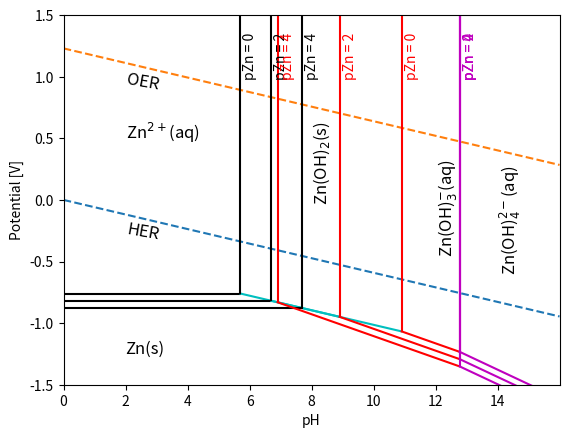

Write the Python code that produced this figure.
import matplotlib.pyplot as plt
import numpy as np

# Constants
constants = {
'R': 8.31451, # [J/(K*mol)],
'T': 298.16,  # [K],
'n': 2,       # Number of electrons transferred
'F': 96485    # [C/mol]
}

# E0 constants
constants_E0 = {
'EI_0': -0.76,      # [V]
'EII_0': 0.2,       # [V]
'EIII_0': -0.4225,  # [V], assumed solid phase, not aq.
'EIV_0': -0.1,      # [V]
'EV_0': 0.278,      # [V]
'EVI_0': 1,         # [V]
'EHER_0': 0,        # [V]
'EOER_0': 1.23      # [V]
}

# deltaG constants
constants_deltaG = {
'deltaG_VIII': -94.3*10**3, # [J/mol]
'deltaG_IX': -16.5*10**3,   # [J/mol]
'deltaG_X': -6.9*10**3      # [J/mol]
}

# Plotting
# pH range
pH = np.arange(0, 16, 0.01)     # pH range
EHER = constants_E0['EHER_0'] - 2*constants['R']*constants['T']/(constants['n']*constants['F'])*np.log(10)*pH   # HER
EOER = constants_E0['EOER_0'] - 2*constants['R']*constants['T']/(constants['n']*constants['F'])*np.log(10)*pH   # OER
slope = -2*constants['R']*constants['T']/(constants['n']*constants['F'])*np.log(10)
angle = np.arctan(slope)


plt.figure()
plt.plot(pH,EHER, '--')     # Line for the HER
plt.plot(pH,EOER, '--')     # Line for the OER
pZn_values = np.array([0, 2, 4])# Values we iterate through for the activity of dissolved Zn
pZn_values_list = ['pZn = 0', 'pZn = 2', 'pZn = 4']

for i in range(len(pZn_values)):

    # Concentration constants
    constants_p = {             # Setting all values to be the same
    'pZn': pZn_values[i],
    'pZnOH': pZn_values[i],
    'pZnOH2': pZn_values[i],
    'pZnOH3': pZn_values[i],
    'pZnOH4': pZn_values[i]
    }

    # E calculations

    # Zn^2+ --> Zn(s)
    EI = np.ones(len(pH))*constants_E0['EI_0'] - constants['R']*constants['T']*np.log(10)/(constants['n']*constants['F'])*(constants_p['pZn'])
    
    E_Zn_Zn2 = np.ones(len(pH))*EI
    # Zn(OH)^+ --> Zn(s)
    EII = constants_E0['EII_0'] - constants['R']*constants['T']*np.log(10)/(constants['n']*constants['F'])*(constants_p['pZnOH']+pH)

    # Zn(OH)2 --> Zn(s)
    EIII = constants_E0['EIII_0'] - constants['R']*constants['T']*np.log(10)/(constants['n']*constants['F'])*(0*constants_p['pZnOH2']+2*pH)

    # Zn(OH)3^- --> Zn(s)
    EIV = constants_E0['EIV_0'] - constants['R']*constants['T']*np.log(10)/(constants['n']*constants['F'])*(constants_p['pZnOH3']+3*pH)

    # Zn(OH)4^2- --> Zn(s)
    EV = constants_E0['EV_0'] - constants['R']*constants['T']*np.log(10)/(constants['n']*constants['F'])*(constants_p['pZnOH4']+4*pH)

    # ZnO --> Zn(s)
    EVI = constants_E0['EVI_0'] - 2*constants['R']*constants['T']*np.log(10)/(constants['n']*constants['F'])*(pH)

    # pH calculations

    # Zn^2+ --> Zn(OH)2
    pHVIII = 14 + constants_deltaG['deltaG_VIII']/(2*constants['R']*constants['T']*np.log(10)) + constants_p['pZn']/2 - 0*constants_p['pZnOH2']/2

    # Zn(OH)2 --> Zn(OH)3^-
    pHIX = 14 + constants_deltaG['deltaG_IX']/(constants['R']*constants['T']*np.log(10)) + constants_p['pZnOH2'] - constants_p['pZnOH3']

    # Zn(OH)3^- --> Zn(OH)4^2-
    pHX = 14 + constants_deltaG['deltaG_X']/(constants['R']*constants['T']*np.log(10)) + constants_p['pZnOH3'] - constants_p['pZnOH4']

    index_I_III = np.where(EI <= EIII)[0][-1] if np.any(EI <= EIII) else None
    index_III_IV = np.where(EIII <= EIV)[0][-1] if np.any(EIII <= EIV) else None
    index_IV_V = np.where(EIV <= EV)[0][-1] if np.any(EIV <= EV) else None

    # For å fikse unøyaktige skjæringspunkter kan man enten sjekke om man kan indeksere gjennom pH, eller gjøre linjestørrelsen litt tykkere

    plt.plot(pH[:index_I_III], EI[:index_I_III], 'k', label='Zn$^{2+}$ - Zn')
    #plt.plot(pH, E_Zn_Zn2, 'g', label='Zn$^{2+}$ - Zn')
    #plt.plot(pH, EII,'k', label='Zn(OH)$^+$ - Zn')
    plt.plot(pH[index_I_III: index_III_IV], EIII[index_I_III: index_III_IV], 'c', label='Zn(OH)$_2$ - Zn')
    plt.plot(pH[index_III_IV:index_IV_V], EIV[index_III_IV:index_IV_V], 'r', label='Zn(OH)$_3^-$ - Zn')
    plt.plot(pH[index_IV_V:], EV[index_IV_V:], 'm', label='Zn(OH)$_4^{2-}$ - Zn')
    #plt.plot(pH, EIII, 'k', label='Zn(OH)$_2$ - Zn')
    #plt.plot(pH, EIV, 'r', label='Zn(OH)$_3^-$ - Zn')
    #plt.plot(pH, EV, 'b', label='Zn(OH)$_4^{2-}$ - Zn')
    #plt.plot(pH, EVI, 'k', label='ZnO - Zn')
    #plt.vlines(pHVIII, -1.5, 1.5, 'k', label='Zn$^{2+}$ - Zn(OH)$_2$')
    plt.vlines(pH[index_I_III], EI[index_I_III], 1.5, 'k', label = 'pH = ')
    #plt.vlines(pHIX, -1.5, 1.5, 'k', label='Zn(OH)$_{2}$ - Zn(OH)$_3^-$')
    plt.vlines(pH[index_III_IV], EIII[index_III_IV], 1.5, 'r', label='test2')
    #plt.vlines(pHX, -1.5, 1.5, 'k', label='Zn(OH)$_{3}^-$ - Zn(OH)$_4^{2-}$')
    plt.vlines(pH[index_IV_V], EIV[index_IV_V], 1.5, 'm', label = 'test3')
    plt.text(pH[index_I_III+10], 1, pZn_values_list[i], color='k', rotation = 90)   # Adding pZn values to vertical lines for different pZn values-- must be fixed
    plt.text(pH[index_III_IV+10], 1, pZn_values_list[i], color='r', rotation = 90)  # Adding pZn values to vertical lines for different pZn values-- must be fixed
    plt.text(pH[index_IV_V+10], 1, pZn_values_list[i], color='m', rotation = 90)    # Adding pZn values to vertical lines for different pZn values-- must be fixed
#plt.legend()

plt.text(2, -1.25, 'Zn(s)', fontsize=12, color='black')
plt.text(2, 0.5, 'Zn$^{2+}$(aq)', fontsize=12, color='black')
plt.text(2, -0.32, 'HER', fontsize=12, color='black', rotation=-10)
plt.text(2, 0.9, 'OER', fontsize=12, color='black', rotation=-10)
plt.text(14, -0.55, 'Zn(OH)$^{2-}_{4}$(aq)', fontsize=12, color='black', rotation=90)
plt.text(12, -0.4, 'Zn(OH)$^{-}_{3}$(aq)', fontsize=12, color='black', rotation=90)
plt.text(8, 0.0, 'Zn(OH)$_2$(s)', fontsize=12, color='black', rotation=90)


plt.xlabel('pH')
plt.ylabel('Potential [V]')
plt.xlim(xmin=0, xmax=max(pH))  # Set the x-axis range
plt.ylim(ymin=-1.5, ymax=1.5)
plt.show()
